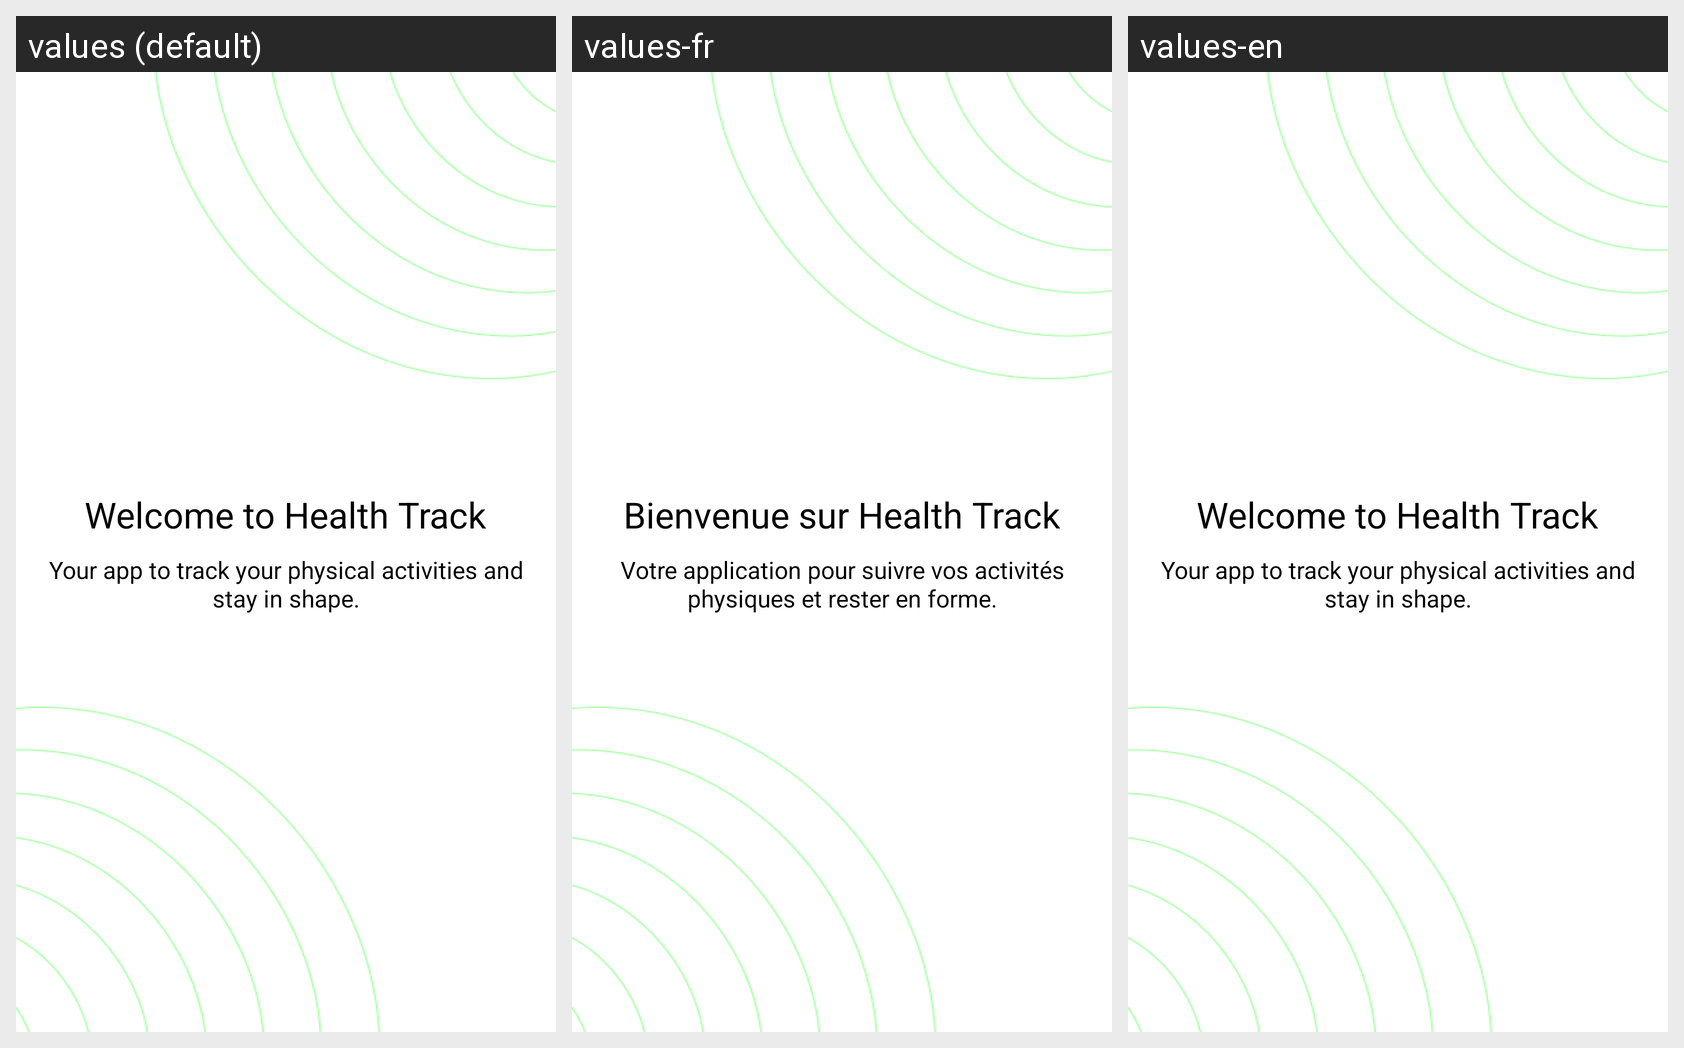

Strings drawn on this Android screen and how each of the app's shown locales translates them:
Android screen res/layout/fragment_home_login.xml rendered under 3 locales, left to right: values (default), values-fr, values-en. Device: Nexus 5 (rendered at 1080×1920; each locale shown at half size, 540×960, under a caption strip naming it); theme Theme.Healthtrack.
Strings drawn on this screen, with the default value and each locale's value (text and hints the layout hard-codes, and strings that could not be matched under every locale, appear in the picture but are not listed):

home_welcome_message
  values: Welcome to Health Track
  values-fr: Bienvenue sur Health Track
  values-en: Welcome to Health Track

home_description
  values: Your app to track your physical activities and stay in shape.
  values-fr: Votre application pour suivre vos activités physiques et rester en forme.
  values-en: Your app to track your physical activities and stay in shape.
